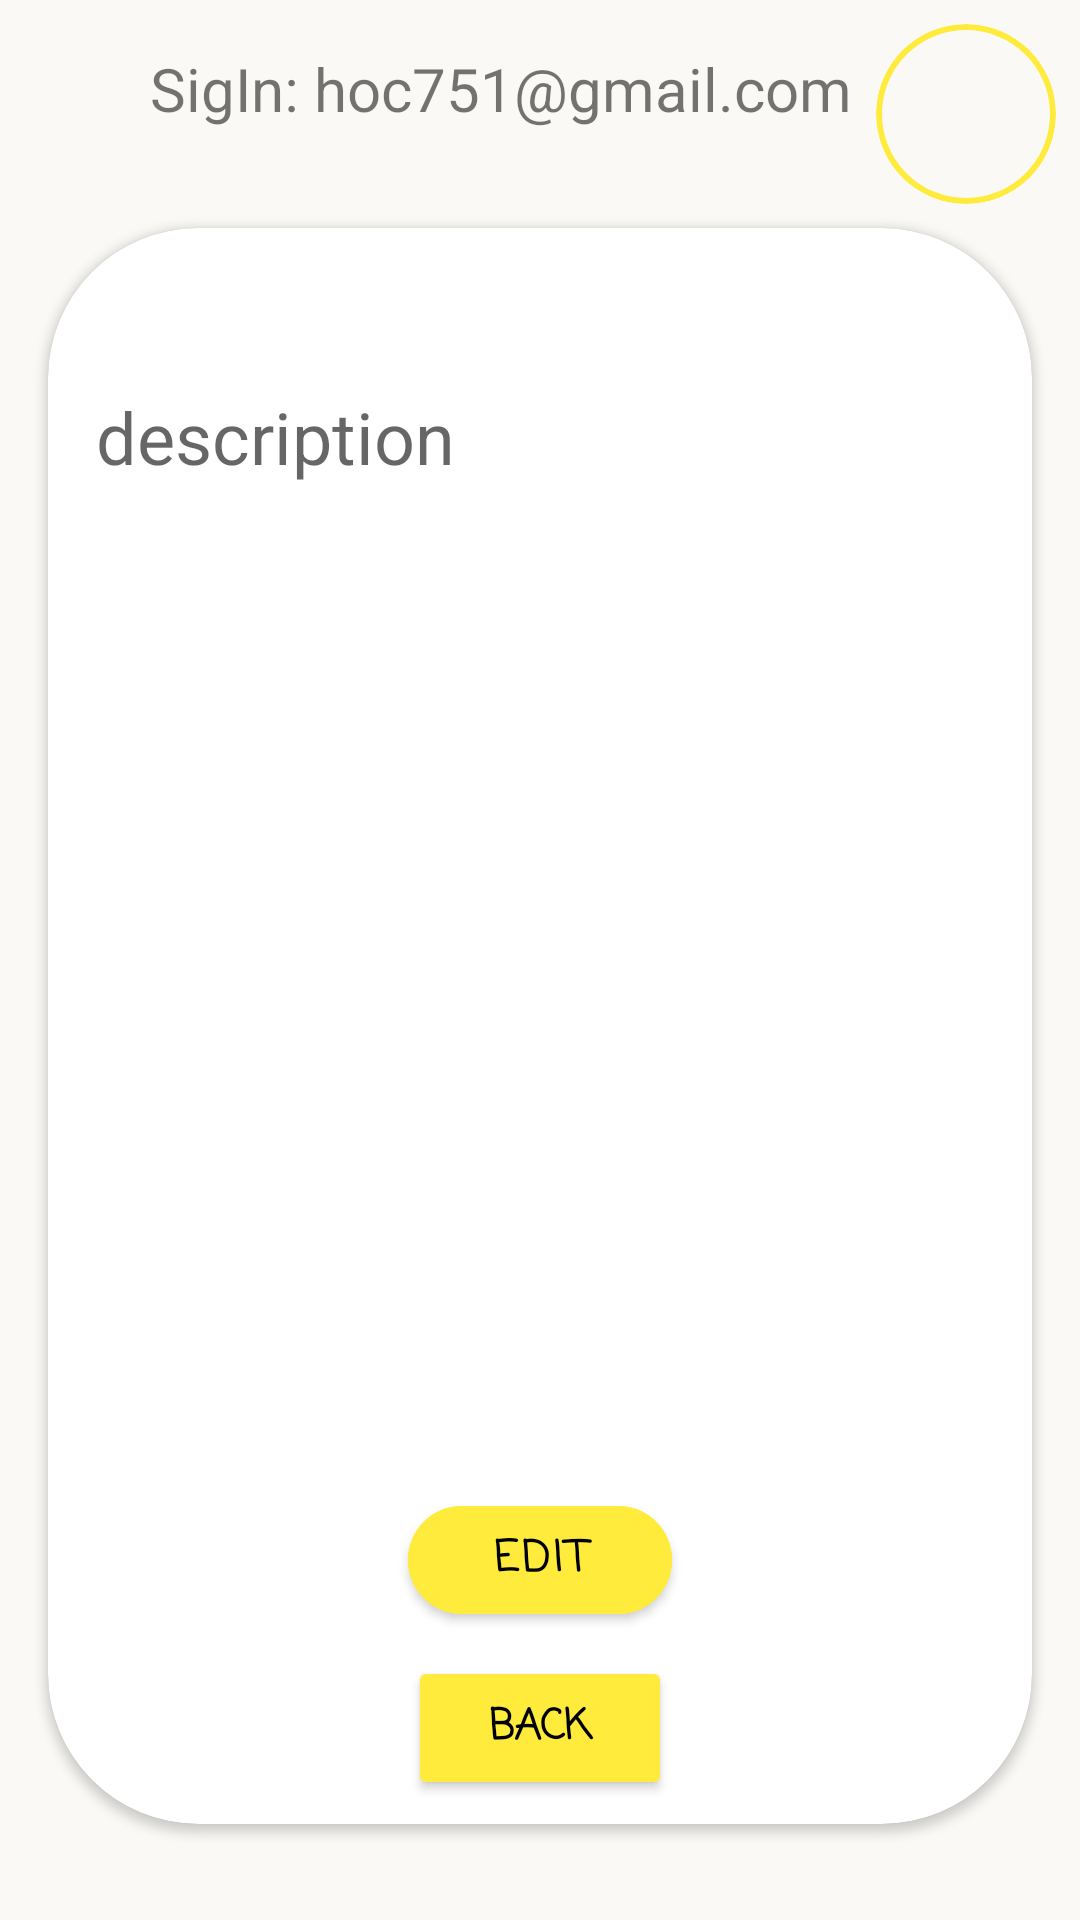

Android layout source for this screen:
<!-- AndroidManifest.xml: application theme Theme.PersonalNotebook -->
<!-- res/layout/fragment_info_note.xml -->
<?xml version="1.0" encoding="utf-8"?>
<androidx.constraintlayout.widget.ConstraintLayout xmlns:android="http://schemas.android.com/apk/res/android"
    xmlns:app="http://schemas.android.com/apk/res-auto"
    xmlns:tools="http://schemas.android.com/tools"
    android:layout_width="match_parent"
    android:layout_height="match_parent"
    android:background="?colorPrimary">

    <include
        android:id="@+id/layoutSignIn"
        android:layout_width="match_parent"
        android:layout_height="wrap_content"
        layout="@layout/layout_sign_in"/>

    <androidx.cardview.widget.CardView
        android:layout_width="match_parent"
        android:layout_height="0dp"
        android:layout_marginHorizontal="16dp"
        android:layout_marginTop="8dp"
        android:layout_marginBottom="32dp"
        app:cardCornerRadius="50dp"
        app:layout_constraintBottom_toBottomOf="parent"
        app:layout_constraintEnd_toEndOf="parent"
        app:layout_constraintStart_toStartOf="parent"
        app:layout_constraintTop_toBottomOf="@id/layoutSignIn">

        <androidx.constraintlayout.widget.ConstraintLayout
            android:layout_width="match_parent"
            android:layout_height="match_parent">

            <TextView
                android:id="@+id/tv_text_title"
                android:layout_width="match_parent"
                android:layout_height="wrap_content"
                android:layout_marginHorizontal="16dp"
                android:layout_marginTop="8dp"
                android:textColor="?colorOnSecondary"
                android:textSize="@dimen/title_text_size"
                android:gravity="center"
                app:layout_constraintEnd_toEndOf="parent"
                app:layout_constraintStart_toStartOf="parent"
                app:layout_constraintTop_toTopOf="parent"
                tools:text="title" />

            <ScrollView
                android:layout_width="match_parent"
                android:layout_height="0dp"
                app:layout_constraintTop_toBottomOf="@id/tv_text_title"
                app:layout_constraintStart_toStartOf="parent"
                app:layout_constraintEnd_toEndOf="parent"
                app:layout_constraintBottom_toTopOf="@id/btn_edit"
                android:layout_marginBottom="12dp">

                <TextView
                    android:id="@+id/tv_text_description"
                    android:layout_width="match_parent"
                    android:layout_height="wrap_content"
                    android:layout_marginHorizontal="16dp"
                    android:layout_marginTop="8dp"
                    android:hint="description"
                    android:textSize="@dimen/content_text_size" />

            </ScrollView>

            <com.google.android.material.button.MaterialButton
                android:id="@+id/btn_edit"
                style="@style/MyButtonStyle"
                android:layout_width="wrap_content"
                android:layout_height="wrap_content"
                android:layout_marginBottom="8dp"
                android:text="Edit"
                app:layout_constraintBottom_toTopOf="@id/btn_back"
                app:layout_constraintEnd_toEndOf="@id/btn_back"
                app:layout_constraintStart_toStartOf="@id/btn_back" />

            <Button
                android:id="@+id/btn_back"
                style="@style/MyButtonStyle"
                android:layout_width="wrap_content"
                android:layout_height="wrap_content"
                android:layout_marginBottom="8dp"
                android:text="Back"
                app:layout_constraintBottom_toBottomOf="parent"
                app:layout_constraintEnd_toEndOf="parent"
                app:layout_constraintStart_toStartOf="parent" />

        </androidx.constraintlayout.widget.ConstraintLayout>

    </androidx.cardview.widget.CardView>

</androidx.constraintlayout.widget.ConstraintLayout>
<!-- res/layout/layout_sign_in.xml (included above) -->
<?xml version="1.0" encoding="utf-8"?>
<androidx.constraintlayout.widget.ConstraintLayout xmlns:android="http://schemas.android.com/apk/res/android"
    android:layout_width="match_parent"
    android:layout_height="wrap_content"
    xmlns:app="http://schemas.android.com/apk/res-auto"
    xmlns:tools="http://schemas.android.com/tools">

    <TextView
        android:id="@+id/tv_user"
        android:layout_width="wrap_content"
        android:layout_height="0dp"
        android:textSize="20dp"
        android:layout_marginTop="8dp"
        android:layout_marginEnd="8dp"
        app:layout_constraintTop_toTopOf="@id/img_avatar"
        app:layout_constraintEnd_toStartOf="@id/img_avatar"
        app:layout_constraintBottom_toBottomOf="@id/img_avatar"
        tools:text="SigIn: hoc751@gmail.com"/>

    <ImageView
        android:id="@+id/img_avatar"
        android:layout_width="60dp"
        android:layout_height="60dp"
        android:layout_marginTop="8dp"
        android:layout_marginEnd="8dp"
        android:clipToOutline="true"
        android:background="@drawable/avatar_image_rounded"
        app:layout_constraintTop_toTopOf="parent"
        app:layout_constraintEnd_toEndOf="parent"/>

</androidx.constraintlayout.widget.ConstraintLayout>
<!-- resources referenced by this layout -->
<resources>
  <dimen name="content_text_size">24sp</dimen>
  <dimen name="title_text_size">28sp</dimen>
  <!-- drawable avatar_image_rounded (drawable) -->
  <?xml version="1.0" encoding="utf-8"?>
  <shape xmlns:android="http://schemas.android.com/apk/res/android"
      android:shape="rectangle"
      android:tint="@color/button_background">
  
      <solid android:color="@android:color/transparent"/>
      <stroke android:color="@color/white"
          android:width="2dp"/>
      <corners android:radius="100dp"/>
  </shape>
  <style name="MyButtonStyle" parent="ShapeAppearanceOverlay.Material3.Button">
          <item name="android:fontFamily">casual</item>
          <item name="android:textColor">@color/black</item>
          <item name="android:backgroundTint">@color/color_on_primary</item>
          <item name="cornerRadius">50dp</item>
          <item name="android:textStyle">bold</item>
      </style>
  <style name="Theme.PersonalNotebook" parent="Theme.MaterialComponents.DayNight.NoActionBar">
          
          <item name="colorPrimary">@color/color_primary</item>
          <item name="colorPrimaryVariant">@color/color_secondary</item>
          <item name="colorOnPrimary">@color/color_on_primary</item>
          
          <item name="colorSecondary">@color/teal_200</item>
          <item name="colorSecondaryVariant">@color/teal_700</item>
          <item name="colorOnSecondary">@color/color_on_secondary</item>
          
          <item name="android:statusBarColor" tools:targetApi="l">?attr/colorPrimary</item>
          
      </style>
  <color name="button_background">#FFEB3B</color>
  <color name="white">#FFFFFFFF</color>
  <color name="black">#FF000000</color>
  <color name="color_on_primary">#FFEB3B</color>
  <color name="color_primary">#FAF9F6</color>
  <color name="color_secondary">#FFFFFF</color>
  <color name="teal_200">#FF03DAC5</color>
  <color name="teal_700">#FF018786</color>
  <color name="color_on_secondary">#000000</color>
</resources>
